pico-8 play session: hold → + tap 🅾, after a click and taps of 🅾, ❎, 🅾+❎, 🅾 in the second before t = 0

[t = 1 s] hold → ~1s, tap 🅾 ~2×
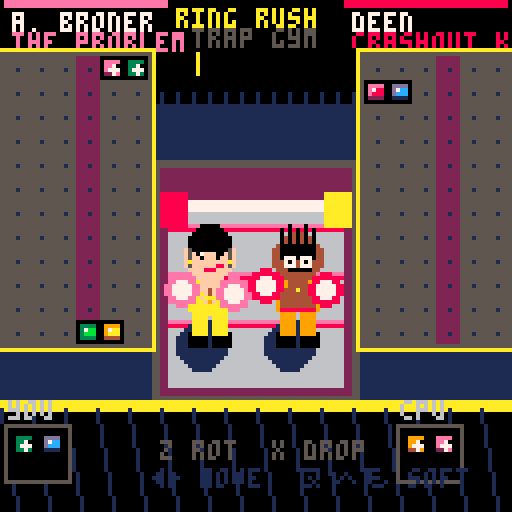
[t = 2 s] hold → ~2s, tap 🅾 ~4×
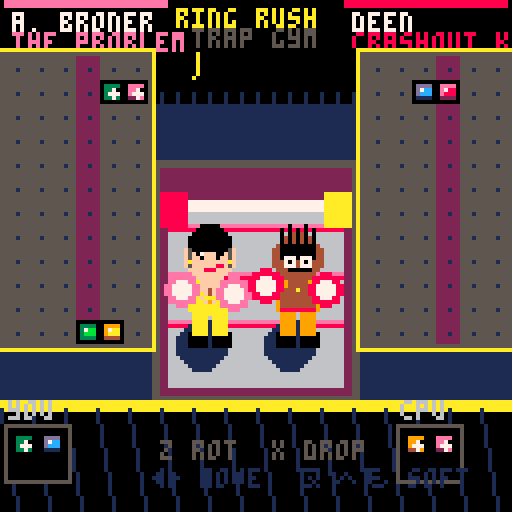

pico-8 cartridge
version 42
__lua__
-- ring rush — polished spf2t-style puzzle fighter
-- trap gym · gold problem vs great crashout

private_names=true -- ab / deen labels

cols,rows,cell=6,12,6
w1x,w1y,w2x,w2y=1,14,91,14
killcol=3
gpal={8,11,12,10}
gpal_dk={2,3,1,4}
gpal_hi={14,3,13,9}
grav_frames=36
shake,parts,star_t=0,{},0
mus_on=false

function isempty(v) return not v or v==0 end
function isnorm(v) return v and v>=1 and v<=4 end
function iscrash(v) return v and v>=5 and v<=8 end
function ispow(v) return v and v>=41 and v<=44 end
function isctr(v) return v and v>=16 and v<=39 end

function colof(v)
 if isempty(v) then return 0 end
 if v<=4 then return v end
 if v<=8 then return v-4 end
 if v>=41 and v<=44 then return v-40 end
 if isctr(v) then return ((v-16)%4)+1 end
 return 0
end

function mknorm(c) return c end
function mkcrash(c) return c+4 end
function mkpow(c) return c+40 end
function mkctr(c,t) return 16+(c-1)+mid(0,t,5)*4 end
function ctr_t(v) return flr((v-16)/4) end

-- fighters: look kits + drop patterns
fighters={
 {
  id="gold",
  name=private_names and "adrien broner" or "gold problem",
  short=private_names and "a. broner" or "gold prob",
  tag=private_names and "the problem" or "neon gold",
  quote="still undefeated, baby.",
  pat={1,3,1,3,1,3,4,2,4,2,4,2},
  -- ab: gold chain, fade, pink accents, smirk swagger
  skin=15,hair=0,fade=5,glove=14,trunk=10,shoe=0,
  chain=10,line=1,accent=14,lip=8,brow=0
 },
 {
  id="crash",
  name=private_names and "deen the great" or "great crashout",
  short=private_names and "deen" or "crashout",
  tag=private_names and "crashout king" or "full send",
  quote="full send. no brakes.",
  pat={1,2,3,4,1,2,3,4,1,2,3,4,2,1,4,3,2,1,4,3,2,1,4,3},
  -- deen: darker skin, short spikes, red/orange heat
  skin=4,hair=0,fade=0,glove=8,trunk=9,shoe=0,
  chain=9,line=0,accent=8,lip=8,brow=0
 }
}

function new_grid()
 local g={}
 for x=0,cols-1 do
  g[x]={}
  for y=0,rows-1 do g[x][y]=0 end
 end
 return g
end

function grid_get(g,x,y)
 if x<0 or x>=cols or y<0 or y>=rows then return -1 end
 return g[x][y]
end

function grid_set(g,x,y,v)
 if x>=0 and x<cols and y>=0 and y<rows then g[x][y]=v end
end

function new_board(fid)
 return {
  g=new_grid(),fid=fid or 1,piece=nil,nx=nil,
  drop_n=0,pat_i=0,pend_in=0,pend_out=0,grav=0,
  flash={},anim=0,anim_t=0,chain=0,
  resolving=false,dead=false,combo_txt=nil,combo_t=0
 }
end

function rand_color() return 1+flr(rnd(4)) end

function make_pair_vals(b)
 b.drop_n+=1
 if b.drop_n%25==0 then
  return {99,rand_color()}
 end
 local a=rnd()<0.3 and mkcrash(rand_color()) or mknorm(rand_color())
 local c=rnd()<0.3 and mkcrash(rand_color()) or mknorm(rand_color())
 return {a,c}
end

function tick_counters(b)
 for x=0,cols-1 do
  for y=0,rows-1 do
   local v=b.g[x][y]
   if isctr(v) then
    local t,c=ctr_t(v),colof(v)
    b.g[x][y]=t<=0 and mknorm(c) or mkctr(c,t-1)
   end
  end
 end
end

function apply_gravity(g)
 for x=0,cols-1 do
  local w=rows-1
  for y=rows-1,0,-1 do
   local v=g[x][y]
   if not isempty(v) then
    if y!=w then g[x][w]=v g[x][y]=0 end
    w-=1
   end
  end
  for y=w,0,-1 do g[x][y]=0 end
 end
end

function fuse_power(g)
 for c=1,4 do
  for y=0,rows-2 do
   for x=0,cols-2 do
    local maxw=cols-x
    for yy=y,rows-1 do
     local rowmax=0
     for xx=x,cols-1 do
      local v=g[xx][yy]
      if not ((isnorm(v) or ispow(v)) and colof(v)==c) then break end
      rowmax=xx-x+1
     end
     maxw=yy==y and rowmax or min(maxw,rowmax)
     if maxw<2 then break end
     if yy-y+1>=2 then
      for fy=y,yy do
       for fx=x,x+maxw-1 do
        if isnorm(g[fx][fy]) then g[fx][fy]=mkpow(c) end
       end
      end
     end
    end
   end
  end
 end
end

function drop_counters(b,n)
 if n<=0 then return end
 local f,g=fighters[b.fid],b.g
 local placed,i=0,0
 while placed<n do
  local c=f.pat[(b.pat_i%#f.pat)+1]
  b.pat_i+=1
  local start=i%cols
  local ok=false
  for o=0,cols-1 do
   local x=(start+o)%cols
   if isempty(g[x][0]) then
    g[x][0]=mkctr(c,5)
    placed+=1
    ok=true
    break
   end
  end
  if not ok then break end
  i+=1
 end
 apply_gravity(g)
 fuse_power(g)
end

function spawn_piece(b)
 if b.nx==nil then b.nx=make_pair_vals(b) end
 local v=b.nx
 b.nx=make_pair_vals(b)
 tick_counters(b)
 if b.pend_in>0 then
  drop_counters(b,b.pend_in)
  b.pend_in=0
  sfx(5)
 end
 if not isempty(grid_get(b.g,killcol,0))
  or not isempty(grid_get(b.g,killcol,1)) then
  b.dead=true
  b.piece=nil
  return
 end
 b.piece={a=v[1],b=v[2],x=killcol,y=0,rot=0}
 b.grav=0
end

function pair_cells(p)
 local ox,oy=0,-1
 if p.rot==1 then ox,oy=1,0 end
 if p.rot==2 then ox,oy=0,1 end
 if p.rot==3 then ox,oy=-1,0 end
 return p.x+ox,p.y+oy,p.x,p.y
end

function pair_ok(g,p,nx,ny,nrot)
 local t={x=nx,y=ny,rot=nrot,a=p.a,b=p.b}
 local x1,y1,x2,y2=pair_cells(t)
 if x1<0 or x1>=cols or y1<0 or y1>=rows then return false end
 if x2<0 or x2>=cols or y2<0 or y2>=rows then return false end
 if not isempty(grid_get(g,x1,y1)) then return false end
 if not isempty(grid_get(g,x2,y2)) then return false end
 return true
end

function try_move(b,dx,dy)
 local p=b.piece
 if not p then return false end
 if pair_ok(b.g,p,p.x+dx,p.y+dy,p.rot) then
  p.x+=dx p.y+=dy
  return true
 end
 return false
end

function try_rot(b,dir)
 local p=b.piece
 if not p then return false end
 local nr=(p.rot+dir)%4
 if pair_ok(b.g,p,p.x,p.y,nr) then
  p.rot=nr
  sfx(4)
  return true
 end
 for _,k in pairs({{-1,0},{1,0},{0,-1}}) do
  if pair_ok(b.g,p,p.x+k[1],p.y+k[2],nr) then
   p.x+=k[1] p.y+=k[2] p.rot=nr
   sfx(4)
   return true
  end
 end
 return false
end

function burst(x,y,c,n)
 for i=1,n or 6 do
  add(parts,{
   x=x,y=y,
   dx=rnd(2)-1,dy=rnd(2)-1.5,
   life=8+flr(rnd(10)),
   c=c or 7
  })
 end
end

function lock_piece(b)
 local p=b.piece
 if not p then return end
 local x1,y1,x2,y2=pair_cells(p)
 if p.a==99 or p.b==99 then
  local partner=p.a==99 and p.b or p.a
  local dc=colof(partner)
  if dc==0 then dc=rand_color() end
  if p.a!=99 then grid_set(b.g,x1,y1,p.a) end
  if p.b!=99 then grid_set(b.g,x2,y2,p.b) end
  b._diamond=dc
 else
  grid_set(b.g,x1,y1,p.a)
  grid_set(b.g,x2,y2,p.b)
  b._diamond=nil
 end
 b.piece=nil
 b.resolving=true
 b.chain=0
 sfx(6)
end

function flood_color(g,sx,sy,c,seen)
 local stack,cells={{sx,sy}},{}
 while #stack>0 do
  local n=stack[#stack]
  stack[#stack]=nil
  local x,y=n[1],n[2]
  local k=x+y*cols
  if not seen[k] then
   local v=grid_get(g,x,y)
   if v!=-1 and (isnorm(v) or ispow(v)) and colof(v)==c then
    seen[k]=true
    add(cells,{x,y,v})
    add(stack,{x+1,y}) add(stack,{x-1,y})
    add(stack,{x,y+1}) add(stack,{x,y-1})
   end
  end
 end
 return cells
end

function resolve_step(b)
 local g,cleared,power_n,flash,seen=b.g,0,0,{},{}
 if b._diamond then
  local dc=b._diamond
  b._diamond=nil
  for x=0,cols-1 do
   for y=0,rows-1 do
    local v=g[x][y]
    if not isempty(v) and colof(v)==dc then
     if ispow(v) then power_n+=1 end
     g[x][y]=0
     cleared+=1
     add(flash,{x,y})
     burst(x*cell,y*cell,gpal[dc],4)
    end
   end
  end
  b.flash=flash
  b.chain+=1
  return cleared,power_n,true
 end
 local crashes={}
 for x=0,cols-1 do
  for y=0,rows-1 do
   if iscrash(g[x][y]) then add(crashes,{x,y,colof(g[x][y])}) end
  end
 end
 if #crashes==0 then return 0,0,false end
 local to_clear={}
 for cr in all(crashes) do
  local cx,cy,c=cr[1],cr[2],cr[3]
  to_clear[cx+cy*cols]={cx,cy,g[cx][cy]}
  for _,d in pairs({{1,0},{-1,0},{0,1},{0,-1}}) do
   for cell in all(flood_color(g,cx+d[1],cy+d[2],c,seen)) do
    to_clear[cell[1]+cell[2]*cols]=cell
   end
  end
 end
 for k,cell in pairs(to_clear) do
  local x,y,c=cell[1],cell[2],colof(cell[3])
  for _,d in pairs({{1,0},{-1,0},{0,1},{0,-1}}) do
   local nx,ny=x+d[1],y+d[2]
   local v=grid_get(g,nx,ny)
   if isctr(v) and colof(v)==c then
    to_clear[nx+ny*cols]={nx,ny,v}
   end
  end
 end
 for k,cell in pairs(to_clear) do
  local x,y,v=cell[1],cell[2],cell[3]
  if ispow(v) then power_n+=1 end
  local c=colof(v)
  g[x][y]=0
  cleared+=1
  add(flash,{x,y})
  burst(x*cell+3,y*cell+3,gpal[c] or 7,5)
 end
 b.flash=flash
 if cleared>0 then b.chain+=1 end
 return cleared,power_n,cleared>0
end

function attack_from(cl,pw,chain,dia)
 local atk=max(0,cl+pw-2)+max(0,chain-1)*2
 if dia then atk=flr(atk*0.6) end
 return atk
end

function send_attack(atk,a,d)
 if atk<=0 then return end
 if a.pend_in>0 then
  local c=min(atk,a.pend_in)
  a.pend_in-=c
  atk-=c
 end
 if atk>0 then d.pend_in+=atk end
 a.anim=atk>=9 and 3 or (atk>=4 and 2 or 1)
 a.anim_t=22
 d.anim=4
 d.anim_t=16
 a.combo_txt=atk.."!"
 a.combo_t=30
 shake=min(6,2+flr(atk/3))
 if atk>=9 then sfx(8) elseif atk>=1 then sfx(5) end
 if a.chain>1 then sfx(7) end
end

function finish_resolve(b,opp)
 apply_gravity(b.g)
 fuse_power(b.g)
 local total,guard=0,0
 while guard<20 do
  guard+=1
  local dia=b._diamond!=nil
  local cl,pw,did=resolve_step(b)
  if not did then break end
  total+=attack_from(cl,pw,b.chain,dia)
  apply_gravity(b.g)
  fuse_power(b.g)
  if cl>0 then sfx(5) end
 end
 if total>0 then send_attack(total,b,opp) end
 b.resolving=false
 b.flash={}
 b.chain=0
 if not b.dead then spawn_piece(b) end
end

function board_height(g)
 local h=0
 for x=0,cols-1 do
  for y=0,rows-1 do
   if not isempty(g[x][y]) then h=max(h,rows-y) break end
  end
 end
 return h
end

function score_grid(g)
 local sc=-board_height(g)*3
 for x=0,cols-1 do
  for y=0,rows-1 do
   local v=g[x][y]
   if ispow(v) then sc+=4 end
   if iscrash(v) then
    local c=colof(v)
    for _,d in pairs({{1,0},{-1,0},{0,1},{0,-1}}) do
     local n=grid_get(g,x+d[1],y+d[2])
     if (isnorm(n) or ispow(n)) and colof(n)==c then sc+=6 end
    end
   end
  end
 end
 for y=0,5 do
  if not isempty(g[killcol][y]) then sc-=8 end
 end
 return sc
end

function clone_grid(g)
 local n=new_grid()
 for x=0,cols-1 do
  for y=0,rows-1 do n[x][y]=g[x][y] end
 end
 return n
end

function cpu_think(b)
 local p=b.piece
 if not p then return end
 local best,bx,by,br=-9999,p.x,p.y,p.rot
 for rot=0,3 do
  for x=0,cols-1 do
   local ty,ok=0,true
   if not pair_ok(b.g,p,x,0,rot) then
    if pair_ok(b.g,p,x,1,rot) then ty=1 else ok=false end
   end
   if ok then
    local y=ty
    while pair_ok(b.g,p,x,y+1,rot) do y+=1 end
    local ng=clone_grid(b.g)
    local tmp={a=p.a,b=p.b,x=x,y=y,rot=rot}
    local x1,y1,x2,y2=pair_cells(tmp)
    if p.a!=99 then grid_set(ng,x1,y1,p.a) end
    if p.b!=99 then grid_set(ng,x2,y2,p.b) end
    if p.a==99 then grid_set(ng,x1,y1,0) end
    if p.b==99 then grid_set(ng,x2,y2,0) end
    apply_gravity(ng)
    fuse_power(ng)
    local sc=score_grid(ng)+rnd(2)
    if sc>best then best,bx,by,br=sc,x,y,rot end
   end
  end
 end
 if p.rot!=br then try_rot(b,1) return end
 if p.x<br then try_move(b,1,0) return end
 if p.x>br then try_move(b,-1,0) return end
 while try_move(b,0,1) do end
 lock_piece(b)
end

-- ═══ game state ═══
scene,sel="title",1
p1_fid,p2_fid=1,2
p1,p2,winner=nil,nil,0
das_t,pause,cpu_timer=0,false,0
title_t=0

function start_fight()
 p1=new_board(p1_fid)
 p2=new_board(p2_fid)
 spawn_piece(p1)
 spawn_piece(p2)
 winner=0
 pause=false
 scene="fight"
 music(0)
 mus_on=true
end

function update_board(b,is_cpu)
 if b.dead or b.resolving then return end
 if not b.piece then
  if not b.dead then spawn_piece(b) end
  return
 end
 if is_cpu then
  cpu_timer+=1
  if cpu_timer>=7 then cpu_timer=0 cpu_think(b) end
 else
  if btnp(0) then try_move(b,-1,0) das_t=10 end
  if btnp(1) then try_move(b,1,0) das_t=10 end
  if btn(0) or btn(1) then
   local d=btn(0) and -1 or 1
   das_t-=1
   if das_t<=0 then try_move(b,d,0) das_t=2 end
  end
  if btn(3) then try_move(b,0,1) end
  if btnp(4) then try_rot(b,1) end
  if btnp(5) then
   while try_move(b,0,1) do end
   lock_piece(b)
   return
  end
 end
 b.grav+=1
 local gf=grav_frames
 if not is_cpu and btn(3) then gf=2 end
 if b.grav>=gf then
  b.grav=0
  if not try_move(b,0,1) then lock_piece(b) end
 end
end

-- ═══ draw: gems ═══
function draw_gem(px,py,v)
 if isempty(v) then return end
 local s=cell
 if v==99 then
  local cx,cy=px+3,py+3
  for i=0,3 do
   line(cx-i,cy-3+i,cx+i,cy-3+i,7)
   line(cx-i,cy+3-i,cx+i,cy+3-i,6)
  end
  pset(cx,cy,12)
  return
 end
 local c=colof(v)
 local col,dk,hi=gpal[c] or 7,gpal_dk[c] or 5,gpal_hi[c] or 7
 if isctr(v) then
  rectfill(px,py,px+s-1,py+s-1,0)
  rectfill(px+1,py+1,px+s-2,py+s-2,dk)
  rect(px,py,px+s-1,py+s-1,col)
  print(ctr_t(v),px+2,py+1,7)
  return
 end
 rectfill(px,py,px+s-1,py+s-1,0)
 rectfill(px+1,py+1,px+s-2,py+s-2,col)
 line(px+1,py+1,px+s-2,py+1,hi)
 line(px+1,py+1,px+1,py+s-2,hi)
 line(px+1,py+s-2,px+s-2,py+s-2,dk)
 pset(px+2,py+2,7)
 if ispow(v) then
  rect(px+1,py+1,px+s-2,py+s-2,7)
  pset(px+s-3,py+2,10)
 end
 if iscrash(v) then
  local cx,cy=px+3,py+3
  pset(cx,cy,7)
  pset(cx-1,cy,7) pset(cx+1,cy,7)
  pset(cx,cy-1,7) pset(cx,cy+1,7)
  pset(cx-1,cy-1,hi) pset(cx+1,cy+1,hi)
  pset(cx+1,cy-1,0)
 end
end

-- ═══ draw: fighters (readable caricatures) ═══
function draw_ab(f,x,y,anim,face)
 -- adrien broner / gold problem: fade, gold chains, pink gloves, smirk
 local bob=flr(t()/18)%2
 local punch=0
 if anim==1 then punch=face*4
 elseif anim==2 then punch=face*7
 elseif anim==3 then punch=face*9
 elseif anim==4 then punch=-face*2 end
 local sk,gl,tr=f.skin,f.glove,f.trunk
 -- shadow
 circfill(x+6,y+28,6,1)
 -- shoes
 rectfill(x+3,y+25,x+7,y+28,f.shoe)
 rectfill(x+9,y+25,x+13,y+28,f.shoe)
 -- legs
 rectfill(x+4,y+18,x+7,y+25,tr)
 rectfill(x+9,y+18,x+12,y+25,tr)
 -- gold trunks stripe
 line(x+4,y+19,x+12,y+19,10)
 -- torso
 rectfill(x+3,y+12,x+13,y+19,tr)
 rectfill(x+4,y+13,x+12,y+17,sk)
 -- abs hint
 line(x+8,y+14,x+8,y+17,4)
 -- GOLD CHAINS (signature)
 for i=0,2 do
  circ(x+8,y+13+i,3+i,10)
 end
 pset(x+8,y+17,9) -- pendant
 -- arms / pink gloves
 local gx=x+punch
 circfill(gx+1,y+14+bob,4,gl)
 circfill(gx+1,y+14+bob,3,14)
 circfill(gx+1,y+14+bob,2,7)
 circfill(x+14+punch/2,y+15+bob,4,gl)
 circfill(x+14+punch/2,y+15+bob,3,14)
 circfill(x+14+punch/2,y+15+bob,2,7)
 -- neck
 rectfill(x+6,y+10,x+10,y+13,sk)
 -- head
 circfill(x+8,y+6+bob,6,sk)
 -- fade haircut (dark top, lighter sides)
 circfill(x+8,y+3+bob,5,0)
 rectfill(x+4,y+5+bob,x+12,y+8+bob,sk)
 -- side fades
 line(x+3,y+4+bob,x+3,y+8+bob,5)
 line(x+13,y+4+bob,x+13,y+8+bob,5)
 -- brows swagger
 line(x+5,y+5+bob,x+7,y+4+bob,0)
 line(x+9,y+4+bob,x+11,y+5+bob,0)
 -- eyes
 if anim==4 then
  print("x",x+5,y+6+bob,0)
  print("x",x+9,y+6+bob,0)
 else
  pset(x+6,y+6+bob,0)
  pset(x+10,y+6+bob,0)
  pset(x+6,y+6+bob-1,7)
 end
 -- smirk
 line(x+7,y+9+bob,x+11,y+8+bob,8)
 -- ear diamond
 pset(x+13,y+7+bob,10)
 pset(x+3,y+7+bob,10)
end

function draw_deen(f,x,y,anim,face)
 -- deen the great: intense, short spikes, heat colors, aggressive
 local bob=flr(t()/14)%2
 local punch=0
 if anim==1 then punch=face*5
 elseif anim==2 then punch=face*8
 elseif anim==3 then punch=face*11
 elseif anim==4 then punch=-face*3 end
 local sk,gl,tr=f.skin,f.glove,f.trunk
 circfill(x+6,y+28,6,1)
 -- shoes
 rectfill(x+3,y+25,x+7,y+28,0)
 rectfill(x+9,y+25,x+13,y+28,0)
 -- legs athletic
 rectfill(x+4,y+18,x+7,y+25,tr)
 rectfill(x+9,y+18,x+12,y+25,tr)
 -- trunks
 rectfill(x+3,y+12,x+13,y+19,tr)
 rectfill(x+4,y+13,x+12,y+18,sk)
 line(x+4,y+19,x+12,y+19,8)
 -- chain
 line(x+5,y+13,x+11,y+13,9)
 pset(x+8,y+14,10)
 -- gloves red heat
 local gx=x+punch
 circfill(gx,y+13+bob,4,gl)
 circfill(gx,y+13+bob,3,8)
 circfill(gx,y+13+bob,2,7)
 circfill(x+15+punch/2,y+14+bob,4,gl)
 circfill(x+15+punch/2,y+14+bob,3,8)
 circfill(x+15+punch/2,y+14+bob,2,7)
 -- neck
 rectfill(x+6,y+10,x+10,y+13,sk)
 -- head
 circfill(x+8,y+6+bob,6,sk)
 -- short spiked hair
 for i=0,4 do
  local sx=x+4+i*2
  line(sx,y+2+bob,sx,y-1+bob-(i%2),0)
  pset(sx,y-1+bob-(i%2),0)
 end
 rectfill(x+4,y+3+bob,x+12,y+6+bob,0)
 -- thick angry brows
 line(x+4,y+5+bob,x+7,y+4+bob,0)
 line(x+9,y+4+bob,x+12,y+5+bob,0)
 line(x+4,y+6+bob,x+7,y+5+bob,0)
 -- eyes intense
 if anim==4 then
  print("#",x+5,y+6+bob,8)
  print("#",x+9,y+6+bob,8)
 else
  rectfill(x+5,y+6+bob,x+7,y+8+bob,7)
  rectfill(x+9,y+6+bob,x+11,y+8+bob,7)
  pset(x+6,y+7+bob,0)
  pset(x+10,y+7+bob,0)
 end
 -- grit teeth / open shout on super
 if anim>=2 then
  rectfill(x+6,y+9+bob,x+11,y+11+bob,0)
  line(x+6,y+10+bob,x+11,y+10+bob,7)
 else
  line(x+6,y+9+bob,x+11,y+9+bob,0)
 end
end

function draw_fighter(fid,x,y,anim,face)
 local f=fighters[fid]
 if f.id=="gold" then draw_ab(f,x,y,anim,face)
 else draw_deen(f,x,y,anim,face) end
end

function draw_well(b,ox,oy)
 -- chrome frame
 rectfill(ox-2,oy-2,ox+cols*cell+1,oy+rows*cell+1,0)
 rectfill(ox-1,oy-1,ox+cols*cell,oy+rows*cell,5)
 rect(ox-2,oy-2,ox+cols*cell+1,oy+rows*cell+1,10)
 -- danger column glow
 local pulse=flr(t()/8)%2==0 and 2 or 1
 rectfill(ox+killcol*cell,oy,ox+killcol*cell+cell-1,oy+rows*cell-1,pulse)
 -- grid dots
 for x=0,cols-1 do
  for y=0,rows-1 do
   pset(ox+x*cell+3,oy+y*cell+3,1)
  end
 end
 for x=0,cols-1 do
  for y=0,rows-1 do
   draw_gem(ox+x*cell,oy+y*cell,b.g[x][y])
  end
 end
 for f in all(b.flash) do
  rectfill(ox+f[1]*cell,oy+f[2]*cell,ox+f[1]*cell+5,oy+f[2]*cell+5,7)
 end
 if b.piece and not b.resolving then
  local p=b.piece
  local x1,y1,x2,y2=pair_cells(p)
  draw_gem(ox+x1*cell,oy+y1*cell,p.a==99 and 99 or p.a)
  draw_gem(ox+x2*cell,oy+y2*cell,p.b==99 and 99 or p.b)
 end
 -- incoming meter
 if b.pend_in>0 then
  rectfill(ox,oy-9,ox+min(36,b.pend_in*3),oy-5,8)
  print("↓"..b.pend_in,ox,oy-10,7)
 end
 if b.combo_t>0 then
  print(b.combo_txt,ox+8,oy+30,10)
 end
end

function draw_next(b,ox,oy,lab)
 print(lab,ox,oy,6)
 rectfill(ox-1,oy+6,ox+15,oy+20,0)
 rect(ox-1,oy+6,ox+15,oy+20,5)
 if b.nx then
  draw_gem(ox+1,oy+8,b.nx[1]==99 and 99 or b.nx[1])
  draw_gem(ox+8,oy+8,b.nx[2]==99 and 99 or b.nx[2])
 end
end

function draw_nameplate(f,x,y,w,col)
 rectfill(x,y,x+w,y+12,0)
 rectfill(x,y,x+w,y+1,col)
 print(f.short,x+2,y+3,7)
 print(f.tag,x+2,y+8,col)
end

function draw_stage_bg()
 cls(0)
 -- club lights
 for i=0,8 do
  local lx=8+i*14
  local c=({8,14,12,10,11})[1+i%5]
  if flr(t()/10+i)%3==0 then
   circfill(lx,4,2,c)
   line(lx,6,lx+sin(t()/40+i)*8,40,c)
  end
 end
 -- back wall
 rectfill(0,20,127,100,1)
 -- crowd silhouettes
 for i=0,30 do
  local cx=2+i*4
  local cy=22+sin(i+t()/50)*2
  circfill(cx,cy,2,0)
  rectfill(cx-1,cy,cx+1,cy+4,0)
 end
 -- ring apron
 rectfill(38,40,89,100,5)
 rectfill(40,42,87,98,2)
 -- canvas
 rectfill(42,50,85,96,6)
 rectfill(42,50,85,52,7)
 -- ropes
 for i=0,2 do
  local ry=56+i*12
  line(42,ry,85,ry,14)
  line(42,ry+1,85,ry+1,8)
 end
 -- corner pads
 rectfill(40,48,46,56,8)
 rectfill(81,48,87,56,10)
 -- floor
 rectfill(0,100,127,127,0)
 rectfill(0,100,127,102,10)
 for i=0,15 do
  line(i*8,102,i*8+4,127,1)
 end
end

function draw_parts()
 for p in all(parts) do
  pset(flr(p.x),flr(p.y),p.c)
 end
end

function draw_fight()
 local sx=shake>0 and (rnd(shake*2)-shake) or 0
 local sy=shake>0 and (rnd(shake*2)-shake) or 0
 camera(-sx,-sy)
 draw_stage_bg()
 local f1,f2=fighters[p1.fid],fighters[p2.fid]
 -- top bar
 rectfill(0,0,127,12,0)
 print("ring rush",44,2,10)
 print("trap gym",48,7,5)
 draw_nameplate(f1,1,0,40,14)
 draw_nameplate(f2,86,0,40,8)
 draw_well(p1,w1x,w1y)
 draw_well(p2,w2x,w2y)
 -- fighters center ring
 draw_fighter(p1.fid,44,58,p1.anim,1)
 draw_fighter(p2.fid,66,58,p2.anim,-1)
 -- impact flash between them
 if p1.anim>=2 or p2.anim>=2 then
  if flr(t()/3)%2==0 then
   circfill(64,70,3+p1.anim,7)
  end
 end
 draw_next(p1,2,100,"you")
 draw_next(p2,100,100,"cpu")
 print("z rot  x drop",40,110,5)
 print("◀▶ move  ▼ soft",38,117,1)
 if pause then
  rectfill(36,54,92,74,0)
  rect(36,54,92,74,10)
  print("paused",50,62,7)
 end
 camera()
 draw_parts()
end

function draw_title()
 cls(0)
 title_t+=1
 -- animated gem rain
 for i=0,12 do
  local gx=(i*11+flr(title_t/2))%140-6
  local gy=(i*17+title_t)%140
  draw_gem(gx,gy,mknorm(1+i%4))
 end
 rectfill(14,28,113,78,0)
 rect(14,28,113,78,10)
 rect(16,30,111,76,14)
 print("ring rush",42,36,10)
 print("puzzle fighters",30,46,14)
 print("━━ trap gym edition ━━",22,56,5)
 print("crash gems · power · counters",10,66,6)
 -- big portraits
 draw_fighter(1,28,88,2,1)
 draw_fighter(2,78,88,3,-1)
 print("the problem",18,118,14)
 print("crashout king",70,118,8)
 -- prompt blink
 if flr(t()/20)%2==0 then
  print("◆ press z / x ◆",36,84,7)
 end
end

function draw_select()
 cls(1)
 rectfill(0,0,127,14,0)
 print("choose your fighter",24,4,10)
 for i=1,2 do
  local f=fighters[i]
  local x=4+(i-1)*64
  local on=sel==i
  rectfill(x,20,x+58,100,0)
  rect(x,20,x+58,100,on and (i==1 and 10 or 8) or 5)
  if on then
   rect(x+1,21,x+57,99,i==1 and 14 or 9)
  end
  draw_fighter(i,x+18,40,on and (2+flr(t()/15)%2) or 0,1)
  print(f.name,x+3,78,7)
  print(f.tag,x+3,86,on and 10 or 6)
  -- pattern preview chips
  for j=1,6 do
   local c=f.pat[j]
   rectfill(x+4+(j-1)*8,94,x+10+(j-1)*8,99,gpal[c])
  end
 end
 print("◀▶ select   z lock in",22,110,6)
 print("p1: "..fighters[sel].name,16,120,7)
end

function draw_result()
 cls(0)
 local w=winner==1 and fighters[p1.fid] or fighters[p2.fid]
 -- confetti gems
 for i=0,20 do
  local gx=(i*13+flr(t()))%128
  local gy=(i*19+flr(t()*1.5))%80
  pset(gx,gy,gpal[1+i%4])
 end
 rectfill(20,20,107,90,0)
 rect(20,20,107,90,10)
 print("k.o.",56,28,8)
 print(w.name,28,42,10)
 print("wins the trap gym",28,52,7)
 print('"'..w.quote..'"',18,64,w.accent or 14)
 draw_fighter(winner==1 and p1.fid or p2.fid,52,78,3,1)
 print("z · title",48,118,5)
end

-- ═══ main ═══
function _init()
 scene="title"
 music(3) -- title trap loop
 mus_on=true
end

function _update()
 if shake>0 then shake-=1 end
 -- particles
 local i=1
 while i<=#parts do
  local p=parts[i]
  p.x+=p.dx
  p.y+=p.dy
  p.dy+=0.1
  p.life-=1
  if p.life<=0 then
   deli(parts,i)
  else
   i+=1
  end
 end
 if p1 then
  if p1.anim_t>0 then p1.anim_t-=1 else p1.anim=0 end
  if p1.combo_t>0 then p1.combo_t-=1 end
 end
 if p2 then
  if p2.anim_t>0 then p2.anim_t-=1 else p2.anim=0 end
  if p2.combo_t>0 then p2.combo_t-=1 end
 end

 if scene=="title" then
  if btnp(4) or btnp(5) then
   sfx(4)
   scene="select"
  end
 elseif scene=="select" then
  if btnp(0) then sel=1 sfx(4) end
  if btnp(1) then sel=2 sfx(4) end
  if btnp(4) or btnp(5) then
   p1_fid=sel
   p2_fid=sel==1 and 2 or 1
   sfx(8)
   start_fight()
  end
 elseif scene=="fight" then
  if btnp(6) then pause=not pause end
  if pause then return end
  if p1.resolving then finish_resolve(p1,p2) end
  if p2.resolving then finish_resolve(p2,p1) end
  if not p1.resolving and not p2.resolving then
   update_board(p1,false)
   update_board(p2,true)
  end
  if p1.dead or p2.dead then
   winner=p1.dead and 2 or 1
   scene="result"
   music(-1)
   sfx(8)
  end
 elseif scene=="result" then
  if btnp(4) or btnp(5) then
   scene="title"
   music(3)
  end
 end
end

function _draw()
 if scene=="title" then draw_title()
 elseif scene=="select" then draw_select()
 elseif scene=="fight" then draw_fight()
 elseif scene=="result" then draw_result()
 end
end
__gfx__
00000000000000000000000000000000000000000000000000000000000000000000000000000000000000000000000000000000000000000000000000000000
00000000000000000000000000000000000000000000000000000000000000000000000000000000000000000000000000000000000000000000000000000000
00000000000000000000000000000000000000000000000000000000000000000000000000000000000000000000000000000000000000000000000000000000
00000000000000000000000000000000000000000000000000000000000000000000000000000000000000000000000000000000000000000000000000000000
00000000000000000000000000000000000000000000000000000000000000000000000000000000000000000000000000000000000000000000000000000000
00000000000000000000000000000000000000000000000000000000000000000000000000000000000000000000000000000000000000000000000000000000
00000000000000000000000000000000000000000000000000000000000000000000000000000000000000000000000000000000000000000000000000000000
00000000000000000000000000000000000000000000000000000000000000000000000000000000000000000000000000000000000000000000000000000000
__gff__
0000000000000000000000000000000000000000000000000000000000000000000000000000000000000000000000000000000000000000000000000000000000000000000000000000000000000000000000000000000000000000000000000000000000000000000000000000000000000000000000000000000000000000
__map__
0000000000000000000000000000000000000000000000000000000000000000000000000000000000000000000000000000000000000000000000000000000000000000000000000000000000000000000000000000000000000000000000000000000000000000000000000000000000000000000000000000000000000000
